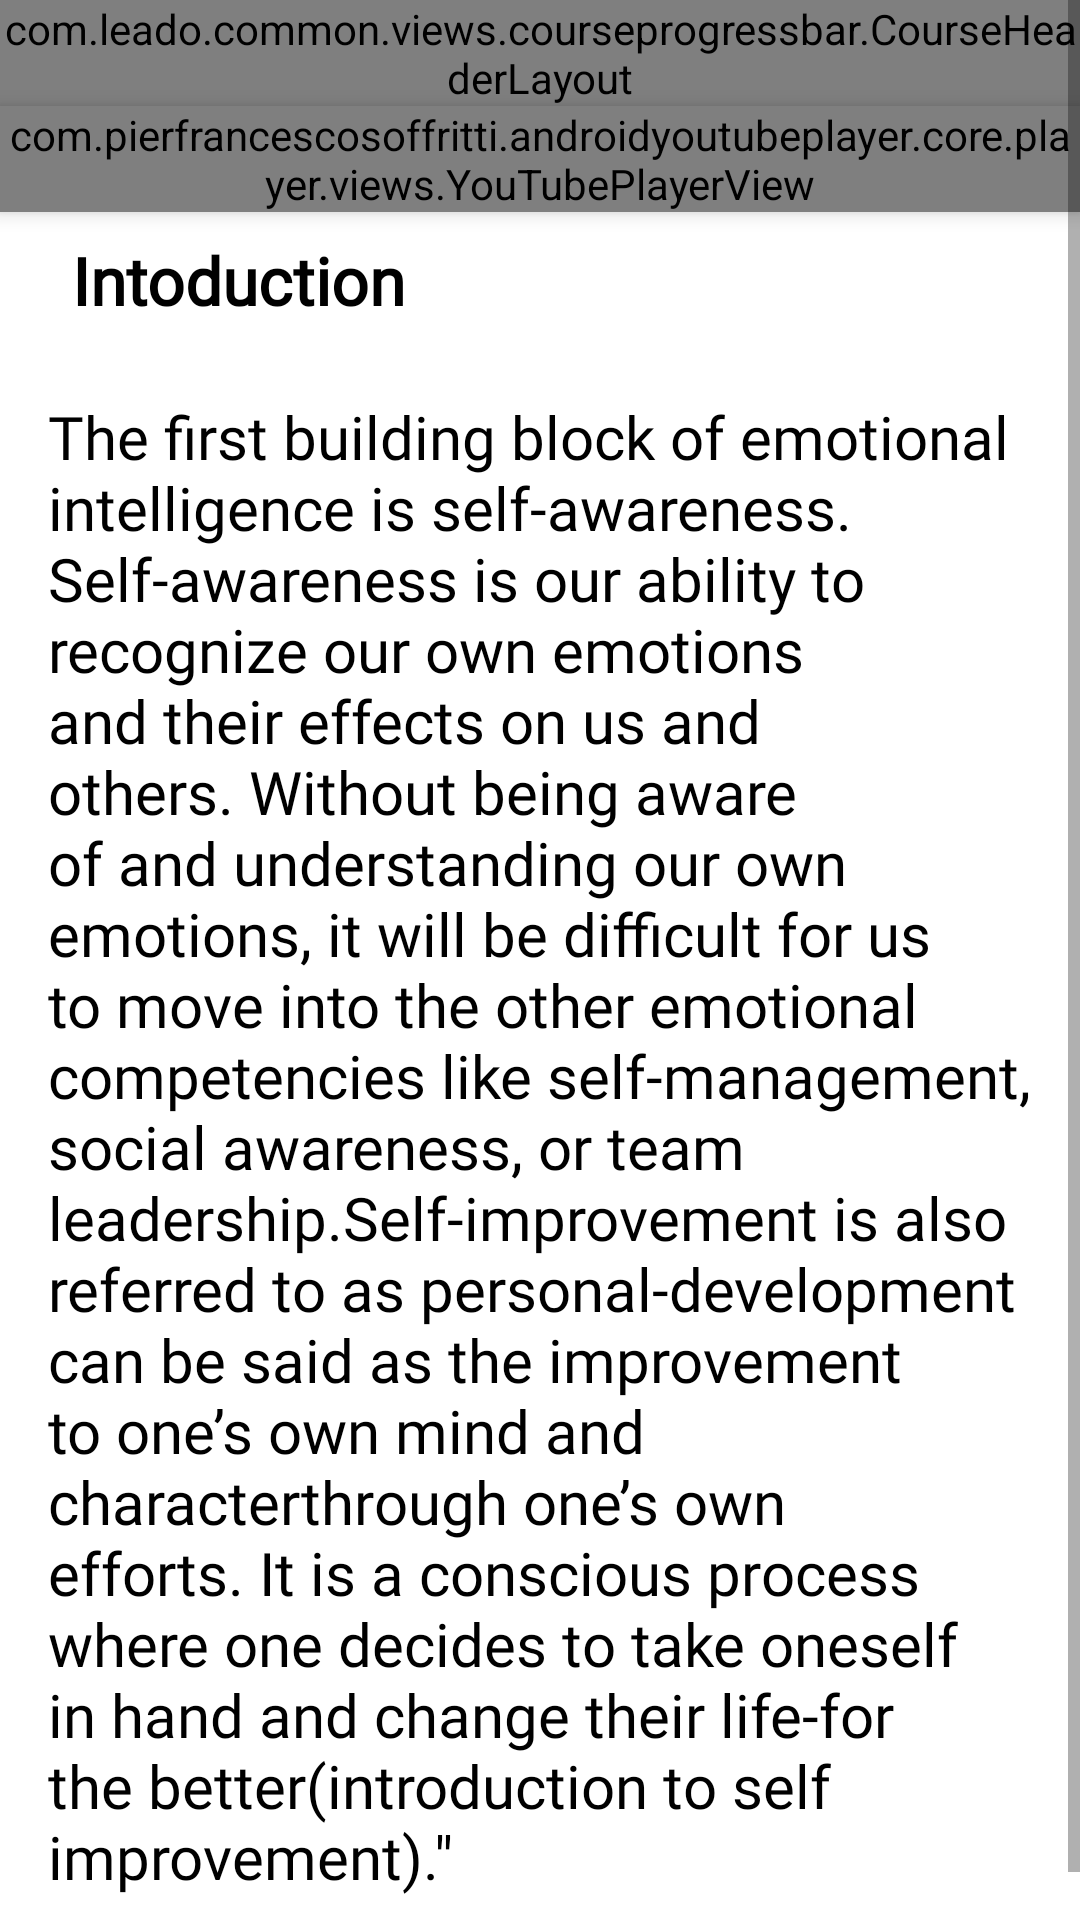

Reconstruct the res/layout file that produces this screen, plus the resources it refers to.
<!-- AndroidManifest.xml: application theme AppTheme -->
<!-- res/layout/fragment_lesson.xml -->
<?xml version="1.0" encoding="utf-8"?>
<ScrollView
    xmlns:android="http://schemas.android.com/apk/res/android"
    xmlns:tools="http://schemas.android.com/tools"
    xmlns:app="http://schemas.android.com/apk/res-auto"
    android:layout_width="match_parent"
    android:layout_height="match_parent"    >
<androidx.constraintlayout.widget.ConstraintLayout

    android:layout_width="match_parent"
    android:layout_height="match_parent"
    tools:context=".ui.lesson.LessonActivity">
    <com.leado.common.views.courseprogressbar.CourseHeaderLayout
        android:id="@+id/courseHeader"
        android:layout_width="match_parent"
        android:layout_height="wrap_content"
        app:layout_constraintEnd_toEndOf="parent"
        app:layout_constraintStart_toStartOf="parent"
        app:layout_constraintTop_toTopOf="parent" />

    <com.pierfrancescosoffritti.androidyoutubeplayer.core.player.views.YouTubePlayerView
        android:id="@+id/youtube_player_view"
        android:layout_width="match_parent"
        android:layout_height="wrap_content"
        app:layout_constraintEnd_toEndOf="parent"
        app:layout_constraintStart_toStartOf="parent"
        app:layout_constraintTop_toBottomOf="@+id/courseHeader"
        app:showFullScreenButton="false"
        android:elevation="4dp"
        app:useWebUi="true"
       />

    <androidx.appcompat.widget.AppCompatTextView
        android:id="@+id/tv_lesson_desc"
        android:layout_width="match_parent"
        android:layout_height="match_parent"
        android:layout_marginBottom="8dp"
        android:ems="10"
        android:fontFamily="@font/rubik_light"
        android:gravity="start|top"
        android:inputType="textMultiLine"
        android:isScrollContainer="true"
        android:padding="16dp"
        android:text='The first building block of emotional intelligence is self-awareness. Self-awareness is our ability to recognize our own emotions and their effects on us and others. Without being aware of and understanding our own emotions, it will be difficult for us to move into the other emotional competencies like self-management, social awareness, or team leadership.Self-improvement is also referred to as personal-development can be said as the improvement to one’s own mind and characterthrough one’s own efforts. It is a conscious process where one decides to take oneself in hand and change their life-for the better(introduction to self improvement)."'
        android:textColor="@color/black"
        android:textSize="20sp"
        app:layout_constraintBottom_toBottomOf="parent"
        app:layout_constraintEnd_toEndOf="parent"
        app:layout_constraintHorizontal_bias="0.0"
        app:layout_constraintStart_toStartOf="parent"
        app:layout_constraintTop_toBottomOf="@+id/textView34" />

    <androidx.appcompat.widget.AppCompatTextView
        android:id="@+id/textView34"
        android:layout_width="wrap_content"
        android:layout_height="wrap_content"
        android:layout_marginStart="16dp"
        android:layout_marginEnd="245dp"
        android:fontFamily="@font/rubik_medium"
        android:padding="8dp"
        android:paddingStart="8dp"
        android:text="Intoduction"
        android:textColor="@color/black"
        android:textSize="22sp"
        android:textStyle="bold"
        app:layout_constraintEnd_toEndOf="parent"
        app:layout_constraintHorizontal_bias="0.0"
        app:layout_constraintStart_toStartOf="parent"
        app:layout_constraintTop_toBottomOf="@+id/youtube_player_view" />

</androidx.constraintlayout.widget.ConstraintLayout>
</ScrollView>
<!-- resources referenced by this layout -->
<resources>
  <color name="black">#000</color>
  <style name="AppTheme" parent="Theme.MaterialComponents.Light.NoActionBar">
          
          <item name="colorPrimary">@color/colorPrimary</item>
          <item name="colorPrimaryDark">@color/colorPrimaryDark</item>
          <item name="colorAccent">@color/colorAccent</item>
          
          
  
          
          
          
          
          
          
          
          
          
          
          <item name="textAppearanceHeadline1">@style/Headline1</item>
          <item name="textAppearanceHeadline2">@style/Headline2</item>
          <item name="textAppearanceHeadline3">@style/Headline3</item>
          <item name="textAppearanceSubtitle1">@style/Subtitle1</item>
          <item name="textAppearanceSubtitle2">@style/Subtitle2</item>
  
  
      </style>
  <color name="colorPrimary">#D1FCFA</color>
  <color name="colorPrimaryDark">#4EA59D</color>
  <color name="colorAccent">#22D0C4</color>
  <style name="Headline1" parent="TextAppearance.MaterialComponents.Headline1">
          <item name="android:fontFamily">@font/rubik_medium</item>
          <item name="android:textColor">@color/colorTextDark</item>
          <item name="android:textSize">24sp</item>
      </style>
  <style name="Headline2" parent="TextAppearance.MaterialComponents.Headline2">
          <item name="android:fontFamily">@font/rubik_light</item>
          <item name="android:textColor">@color/colorTextDark</item>
          <item name="android:textSize">20sp</item>
  
      </style>
  <style name="Headline3" parent="TextAppearance.MaterialComponents.Headline3">
          <item name="android:fontFamily">@font/rubik_light</item>
          <item name="android:textColor">@color/colorTextDark</item>
          <item name="android:textSize">18sp</item>
  
      </style>
  <style name="Subtitle1" parent="TextAppearance.MaterialComponents.Subtitle1">
          <item name="android:textSize">16sp</item>
          <item name="android:fontFamily">@font/rubik_light</item>
          <item name="android:textColor">@color/colorTextDark</item>
  
      </style>
  <style name="Subtitle2" parent="TextAppearance.MaterialComponents.Subtitle2">
          <item name="android:textSize">12sp</item>
          <item name="android:fontFamily">@font/rubik_light</item>
          <item name="android:textColor">@color/colorTextDark</item>
  
      </style>
  <color name="colorTextDark">#1F314A</color>
</resources>
